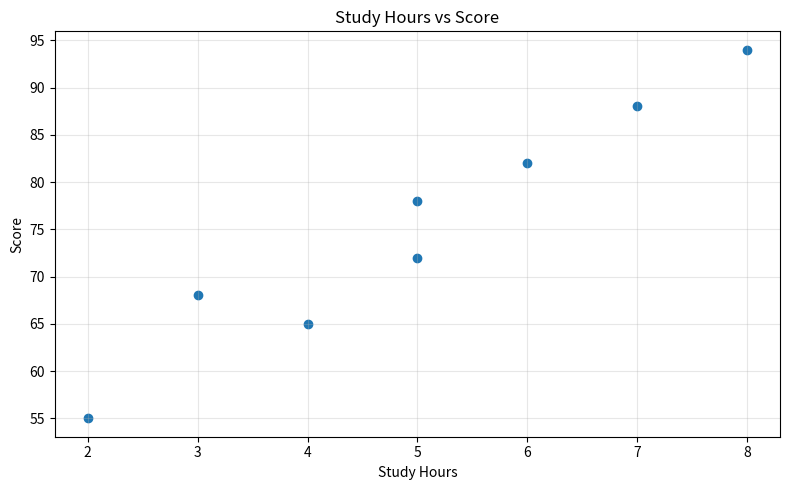
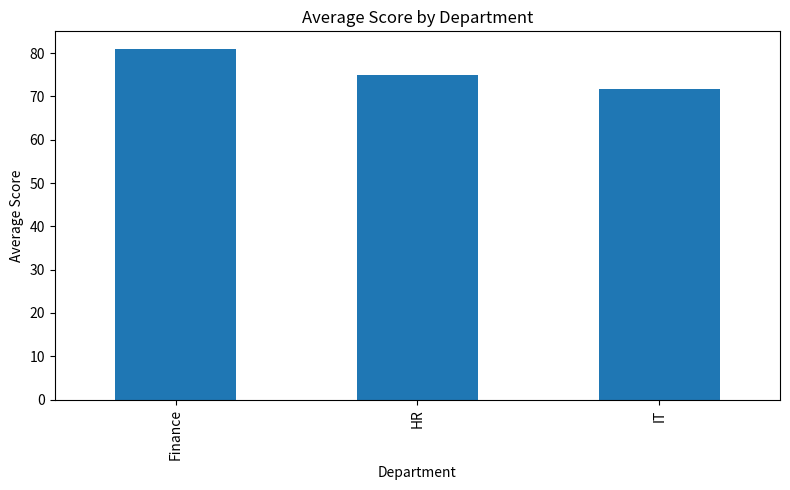

Write Python code to recreate these figures, in order.
import pandas as pd
import matplotlib.pyplot as plt

df = pd.DataFrame({
    "Department": ["IT", "HR", "IT", "Finance", "HR", "IT", "Finance", "HR"],
    "StudyHours": [2, 4, 5, 3, 6, 7, 8, 5],
    "Score": [55, 65, 72, 68, 82, 88, 94, 78]
})

print("Dataset:")
print(df)

print("\nBasic information:")
print(df.info())

print("\nSummary statistics:")
print(df.describe())

print("\nAverage score by department:")
print(df.groupby("Department")["Score"].mean())

plt.figure(figsize=(8, 5))
plt.scatter(df["StudyHours"], df["Score"])
plt.title("Study Hours vs Score")
plt.xlabel("Study Hours")
plt.ylabel("Score")
plt.grid(True, alpha=0.3)
plt.tight_layout()
plt.show()

plt.figure(figsize=(8, 5))
df.groupby("Department")["Score"].mean().plot(kind="bar")
plt.title("Average Score by Department")
plt.xlabel("Department")
plt.ylabel("Average Score")
plt.tight_layout()
plt.show()

print("\nFindings:")
print("1. Scores generally increase as study hours increase.")
print("2. Department average scores are different.")
print("3. The dataset contains both numerical and categorical columns.")
